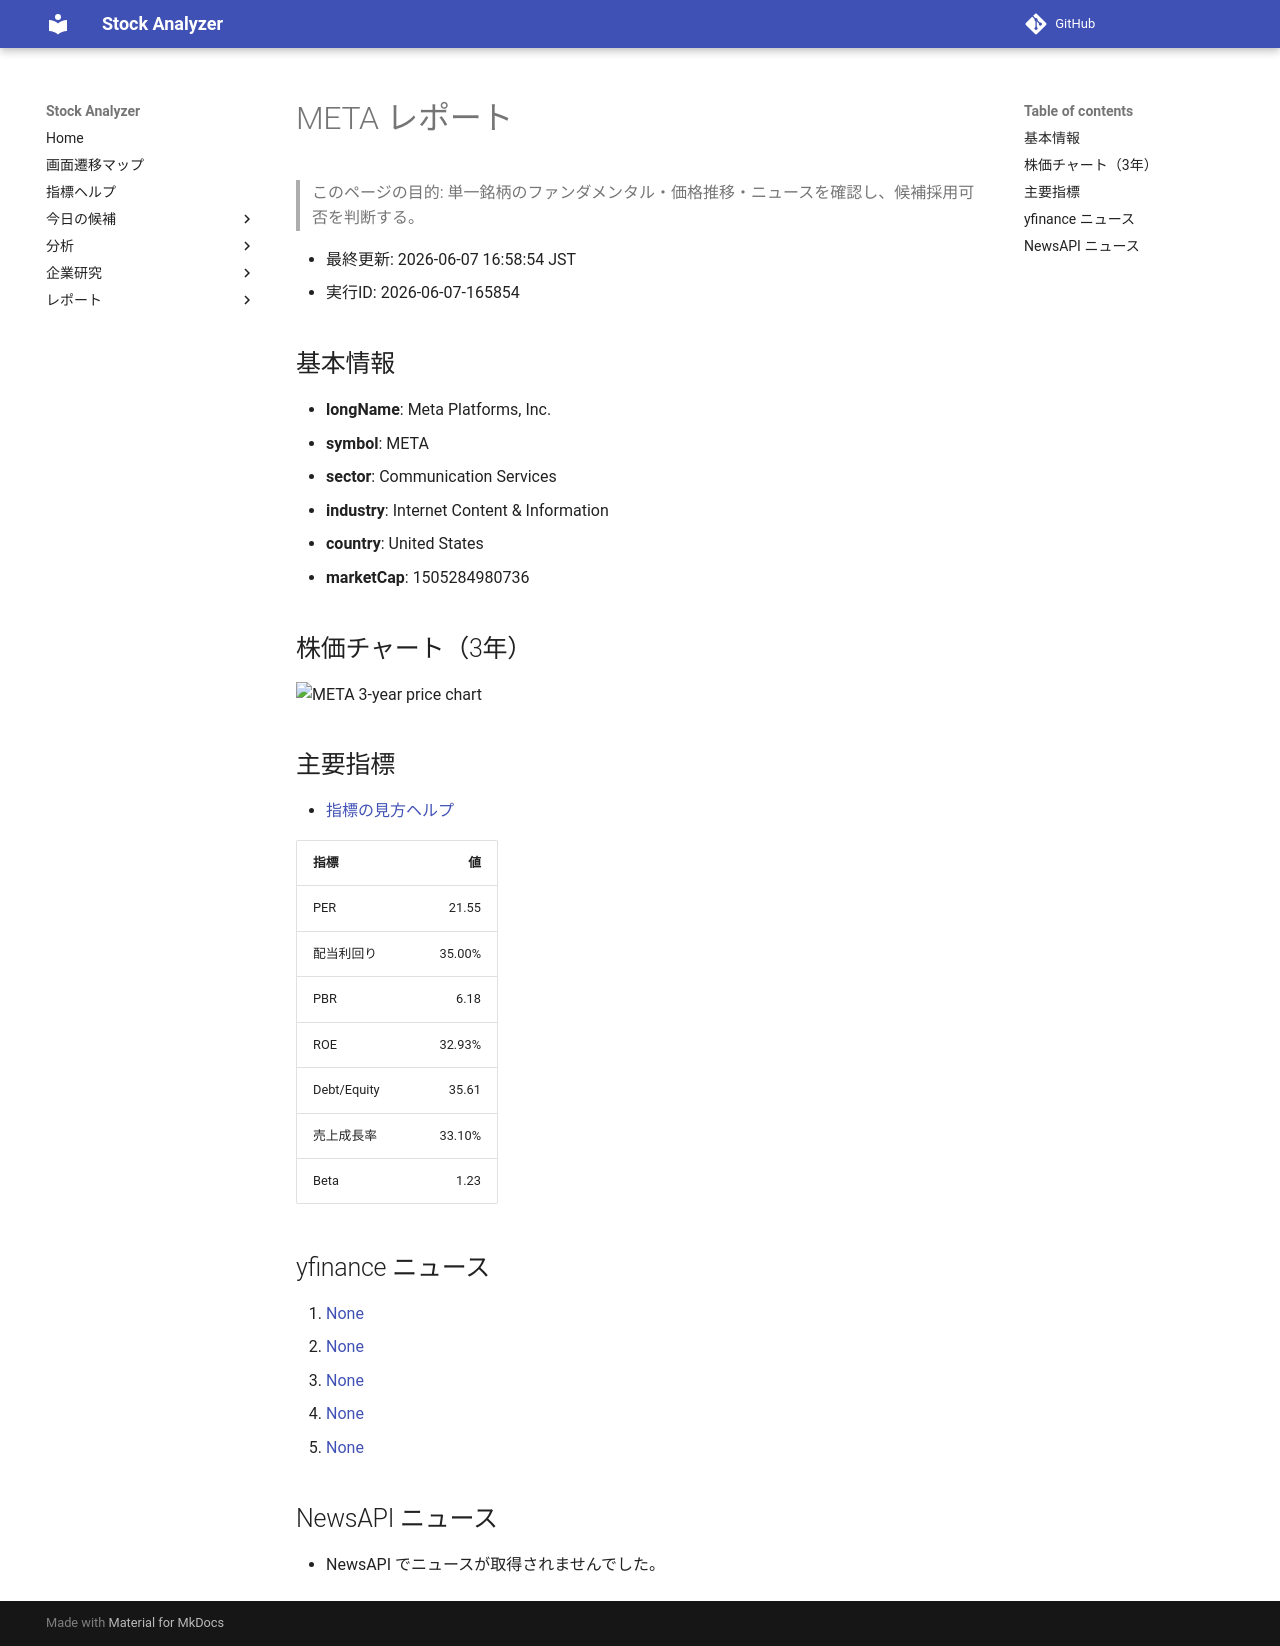

repository: Yumi-note/Making-APP · page: stocks/2026-06-07/165854/META/index.html · generator: mkdocs

# META レポート

> このページの目的: 単一銘柄のファンダメンタル・価格推移・ニュースを確認し、候補採用可否を判断する。

- 最終更新: 2026-06-07 16:58:54 JST
- 実行ID: 2026-06-07-165854

## 基本情報

- **longName**: Meta Platforms, Inc.
- **symbol**: META
- **sector**: Communication Services
- **industry**: Internet Content & Information
- **country**: United States
- **marketCap**: 1505284980736

## 株価チャート（3年）

![META 3-year price chart](META_3y.png)

## 主要指標

- [指標の見方ヘルプ](../../../../indicators.md)

| 指標 | 値 |
|---|---:|
| PER | 21.55 |
| 配当利回り | 35.00% |
| PBR | 6.18 |
| ROE | 32.93% |
| Debt/Equity | 35.61 |
| 売上成長率 | 33.10% |
| Beta | 1.23 |

## yfinance ニュース

1. [None](None)
2. [None](None)
3. [None](None)
4. [None](None)
5. [None](None)

## NewsAPI ニュース

- NewsAPI でニュースが取得されませんでした。
